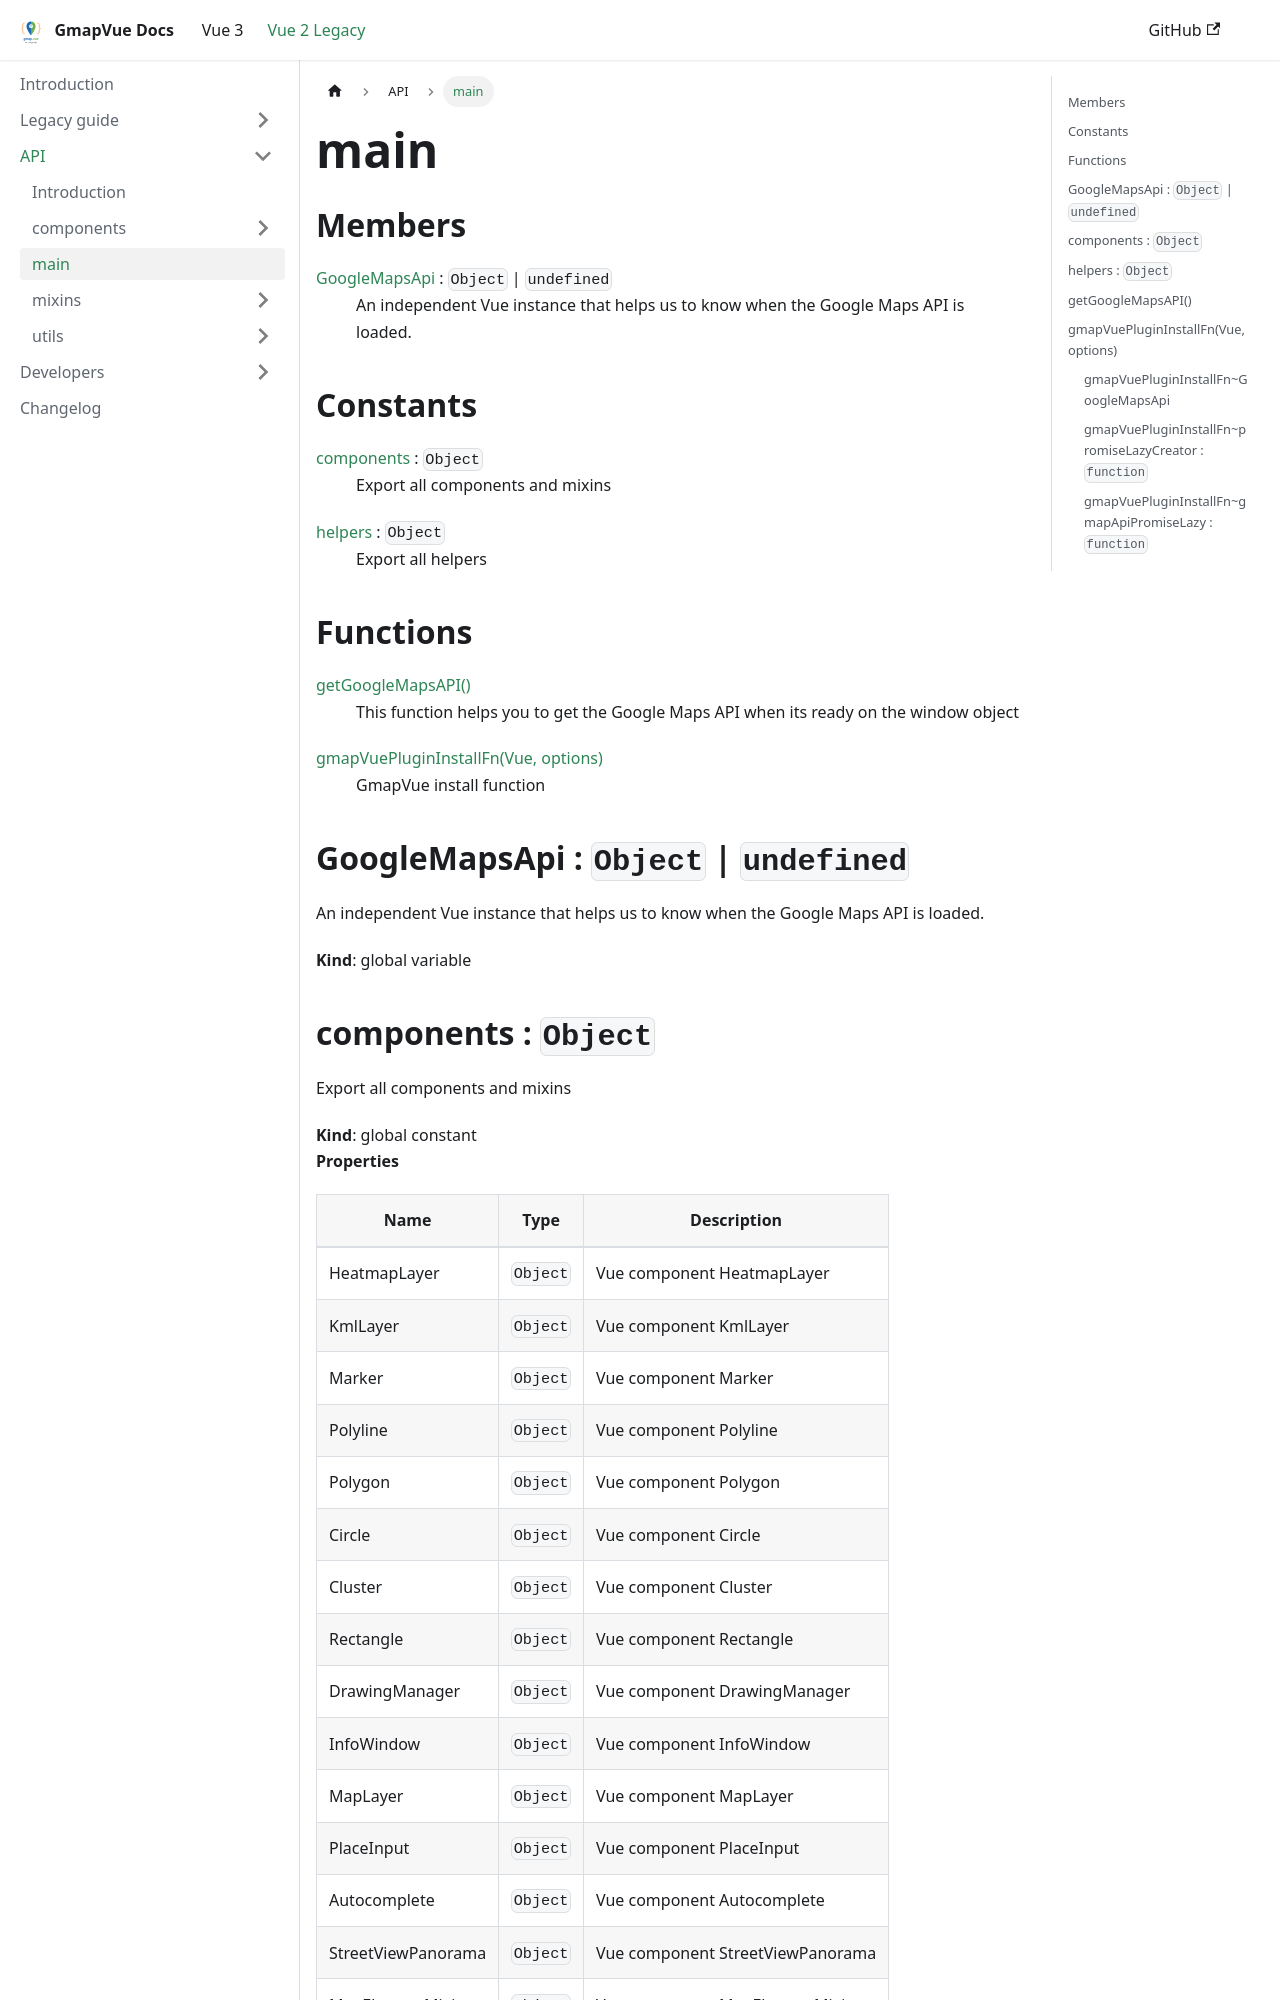

repository: diegoazh/gmap-vue · page: docs/vue-2-version/code/main/index.html · generator: docusaurus

---
title: main
---

# main {#main}

## Members

<dl>
<dt><a href="#GoogleMapsApi">GoogleMapsApi</a> : <code>Object</code> | <code>undefined</code></dt>
<dd><p>An independent Vue instance that helps us to know when the Google Maps API is loaded.</p></dd>
</dl>

## Constants

<dl>
<dt><a href="#components">components</a> : <code>Object</code></dt>
<dd><p>Export all components and mixins</p></dd>
<dt><a href="#helpers">helpers</a> : <code>Object</code></dt>
<dd><p>Export all helpers</p></dd>
</dl>

## Functions

<dl>
<dt><a href="#getGoogleMapsAPI">getGoogleMapsAPI()</a></dt>
<dd><p>This function helps you to get the Google Maps API
when its ready on the window object</p></dd>
<dt><a href="#gmapVuePluginInstallFn">gmapVuePluginInstallFn(Vue, options)</a></dt>
<dd><p>GmapVue install function</p></dd>
</dl>

<a name="GoogleMapsApi"></a>

## GoogleMapsApi : <code>Object</code> \| <code>undefined</code>

An independent Vue instance that helps us to know when the Google Maps API is loaded.

**Kind**: global variable  
<a name="components"></a>

## components : <code>Object</code>

Export all components and mixins

**Kind**: global constant  
**Properties**

| Name               | Type                | Description                      |
| ------------------ | ------------------- | -------------------------------- |
| HeatmapLayer       | <code>Object</code> | Vue component HeatmapLayer       |
| KmlLayer           | <code>Object</code> | Vue component KmlLayer           |
| Marker             | <code>Object</code> | Vue component Marker             |
| Polyline           | <code>Object</code> | Vue component Polyline           |
| Polygon            | <code>Object</code> | Vue component Polygon            |
| Circle             | <code>Object</code> | Vue component Circle             |
| Cluster            | <code>Object</code> | Vue component Cluster            |
| Rectangle          | <code>Object</code> | Vue component Rectangle          |
| DrawingManager     | <code>Object</code> | Vue component DrawingManager     |
| InfoWindow         | <code>Object</code> | Vue component InfoWindow         |
| MapLayer           | <code>Object</code> | Vue component MapLayer           |
| PlaceInput         | <code>Object</code> | Vue component PlaceInput         |
| Autocomplete       | <code>Object</code> | Vue component Autocomplete       |
| StreetViewPanorama | <code>Object</code> | Vue component StreetViewPanorama |
| MapElementMixin    | <code>Object</code> | Vue component MapElementMixin    |
| MountableMixin     | <code>Object</code> | Vue component MountableMixin     |

<a name="helpers"></a>

## helpers : <code>Object</code>

Export all helpers

**Kind**: global constant  
**Properties**

| Name              | Type                  | Description                                |
| ----------------- | --------------------- | ------------------------------------------ |
| initGoogleMapsApi | <code>function</code> | function to initialize the Google Maps API |
| MapElementFactory | <code>function</code> | function to initialize the Google Maps API |

<a name="getGoogleMapsAPI"></a>

## getGoogleMapsAPI()

This function helps you to get the Google Maps API
when its ready on the window object

**Kind**: global function  
<a name="gmapVuePluginInstallFn"></a>
